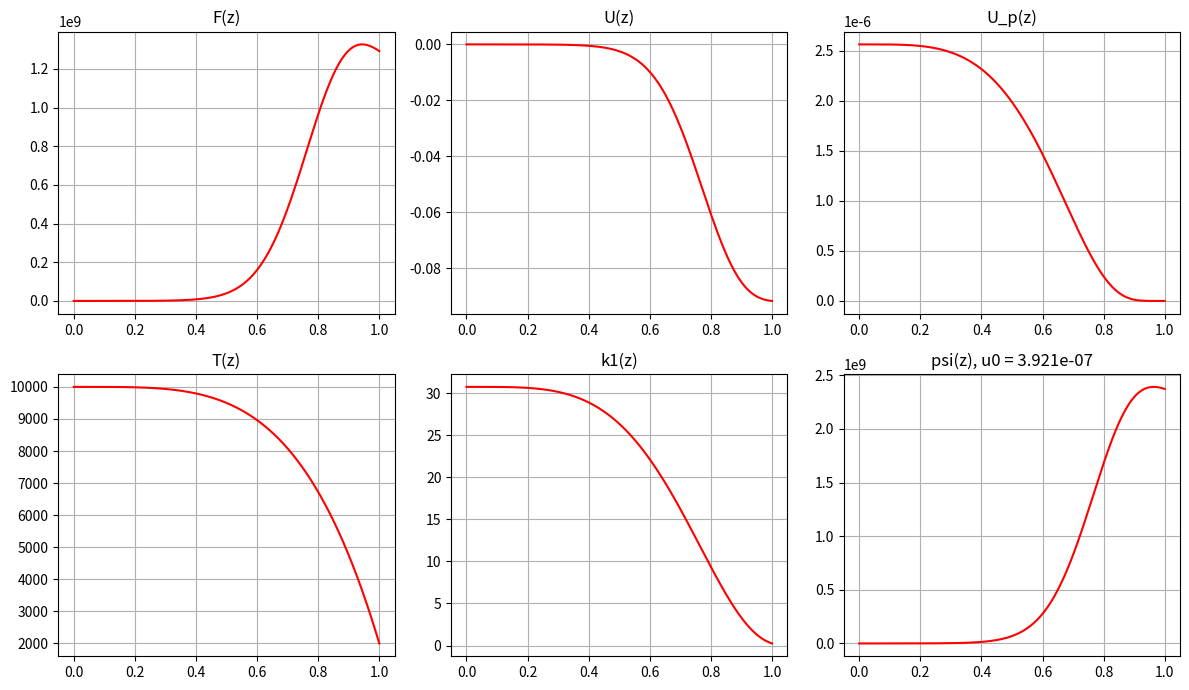
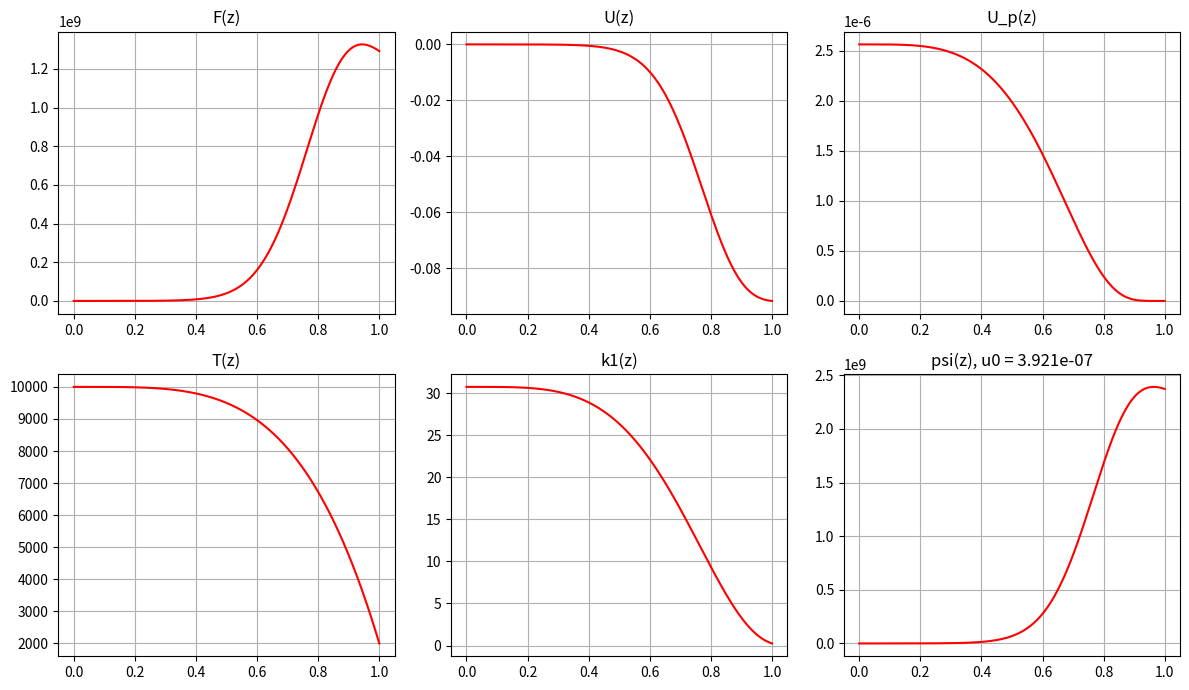

These charts were generated, in order, by the following Python code:
import numpy as np
import matplotlib.pyplot as plt

T_TABLE = np.array([2000, 3000, 4000,
                    5000, 6000, 7000,
                    8000, 9000, 10000])

K_TABLE_1 = np.array([8.200E-03, 2.768E-02, 6.560E-02, 1.281E-01,
                    2.214E-01, 3.516E-01, 5.248E-01, 7.472E-01,
                    1.025E+00]) * 30

K_TABLE_2 = np.array([1.600e+00, 5.400e+00, 1.280e+01,
                      2.500e+01, 4.320e+01, 6.860e+01,
                      1.024e+02, 1.458e+02, 2.000e+02])

DI_EPS = 1e-4
R = 0.35
T_W = 2000
T_0 = 10000
P = 4
C = 3e+10
min_z = 0
max_z = 1
n = 1000
z, h = np.linspace(min_z, max_z, n, retstep=True)


def T(z):
    return (T_W - T_0) * np.power(z, P) + T_0


def u_p(z):
    return 3.084 * 1e-4 / (np.exp(4.799 * 1e+4 / T(z)) - 1)


def k1(T):
    xi = np.log(T_TABLE)
    eta = np.log(K_TABLE_1)
    return np.exp(np.interp(np.log(T), xi, eta))


def k2(T):
    xi = np.log(T_TABLE)
    eta = np.log(K_TABLE_2)
    return np.exp(np.interp(np.log(T), xi, eta))


def runge_kutta(cur_h, z_n, y_n, u_n, f, phi):
    k1 = f(z_n, y_n, u_n)
    q1 = phi(z_n, y_n, u_n)
    k2 = f(z_n + cur_h / 2, y_n + cur_h * k1 / 2, u_n + cur_h * q1 / 2)
    q2 = phi(z_n + cur_h / 2, y_n + cur_h * k1 / 2, u_n + cur_h * q1 / 2)
    k3 = f(z_n + cur_h / 2, y_n + cur_h * k2 / 2, u_n + cur_h * q2 / 2)
    q3 = phi(z_n + cur_h / 2, y_n + cur_h * k2 / 2, u_n + cur_h * q2 / 2)
    k4 = f(z_n + cur_h, y_n + cur_h * k3, u_n + cur_h * q3)
    q4 = phi(z_n + cur_h, y_n + cur_h * k3, u_n + cur_h * q3)

    y = y_n + cur_h / 6 * (k1 + 2 * k2 + 2 * k3 + k4)
    u = u_n + cur_h / 6 * (q1 + 2 * q2 + 2 * q3 + q4)

    return y, u


def get_solution(k, u0, f0, up0):
    """z in [0; 1]"""

    # U'
    def phi(z, y, t):
        return -3.0 * R * k(T(z)) * y / C

    # F'
    def f(z, y, t):
        if abs(z) < 1e-4:
            return R * C * k(T(z)) * (u_p(z) - t) / 2

        return R * C * k(T(z)) * (u_p(z) - t) - y / z

    y = np.zeros(len(z))  # -> f
    u = np.zeros(len(z))  # -> u
    y[0] = f0
    u[0] = u0
    cur_h = h

    for i in range(1, len(z)):
        z_n = z[i - 1]
        y_n = y[i - 1]
        u_n = u[i - 1]
        k1 = f(z_n, y_n, u_n)
        q1 = phi(z_n, y_n, u_n)
        k2 = f(z_n + cur_h / 2, y_n + cur_h * k1 / 2, u_n + cur_h * q1 / 2)
        q2 = phi(z_n + cur_h / 2, y_n + cur_h * k1 / 2, u_n + cur_h * q1 / 2)
        k3 = f(z_n + cur_h / 2, y_n + cur_h * k2 / 2, u_n + cur_h * q2 / 2)
        q3 = phi(z_n + cur_h / 2, y_n + cur_h * k2 / 2, u_n + cur_h * q2 / 2)
        k4 = f(z_n + cur_h, y_n + cur_h * k3, u_n + cur_h * q3)
        q4 = phi(z_n + cur_h, y_n + cur_h * k3, u_n + cur_h * q3)

        y[i] = y_n + cur_h / 6 * (k1 + 2 * k2 + 2 * k3 + k4)
        u[i] = u_n + cur_h / 6 * (q1 + 2 * q2 + 2 * q3 + q4)

    return z, y, u


def solve(k, u0, f0):
    up0 = u_p(0)
    # t0 = u0 / up0
    # f, t = get_solution(k, t0, f0, up0)
    # u = t * up0
    z, f, u = get_solution(k, u0, f0, up0)
    return z, f, u


def psi(f, u):
    return f - 0.393 * C * u


def psi_end(u0, k):
    _, f, u = solve(k, u0, 0)
    return psi(f[-1], u[-1])


def get_u0(k):
    start = 0.1 * u_p(0)
    stop = 1 * u_p(0)
    cur = 0

    while abs((stop - start) / stop) > DI_EPS:
        cur = (start + stop) / 2

        if psi_end(start, k) * psi_end(cur, k) < 0:
            stop = cur
        else:
            start = cur

    return cur, start, stop


def get_solution_2(k, u0, f0, up0):
    """z in [0; 1]"""
    # U'
    def phi(z, y, t):
        return -3.0 * R * k(T(z)) * y / C

    # F'
    def f(z, y, t):
        if abs(z) < 1e-4:
            return R * C * k(T(z)) * (u_p(z) - t) / 2

        return R * C * k(T(z)) * (u_p(z) - t) - y / z

    cur_h = h
    cur_z = min_z
    z_n = max_z
    cur_y = f0
    cur_u = u0
    z = []
    y = []
    u = []
    z.append(cur_z)
    y.append(cur_y)
    u.append(cur_u)

    while abs(cur_z - z_n) > 1e-6:
        y_h, u_h = runge_kutta(cur_h, cur_z, cur_y, cur_u, f, phi)

        new_h = cur_h / 2
        y_2h_1, u_2h_1 = runge_kutta(new_h, cur_z, cur_y, cur_u, f, phi)
        y_2h, u_2h = runge_kutta(new_h, cur_z + new_h, y_2h_1, u_2h_1, f, phi)

        eps_y = (y_2h - y_h) / y_2h
        eps_u = (u_2h - u_h) / u_2h

        new_y = y_h
        new_u = u_h
        print(f"EPS_Y: {eps_y:.5e} EPS_U: {eps_u:.5e}")

        while abs(eps_y) > 1e-4 or abs(eps_u) > 1e-4:
            new_h = cur_h / 2
            tmp_z = cur_z + new_h
            tmp_z_end = cur_z + cur_h
            tmp_y_res = y_h
            tmp_u_res = u_h
            print(f"NEW_H: {new_h:.3e}")

            while abs(tmp_z - (new_h + tmp_z_end)) > 1e-6:
                tmp_y_res, tmp_u_res = runge_kutta(new_h, tmp_z, tmp_y_res, tmp_u_res, f, phi)
                tmp_z += new_h

            eps_y = (tmp_y_res - y_h) / y_2h
            eps_u = (tmp_u_res - u_h) / u_2h
            print(f"EPS_Y: {eps_y:.5e} EPS_U: {eps_u:.5e}")
            # print(eps_y, "---", eps_u)

            cur_h = new_h
            new_y = tmp_y_res
            new_u = tmp_u_res

        cur_y = new_y
        cur_u = new_u
        # print(f"CUR_Y: {cur_y:.5e} CUR_U: {cur_u:.5e}")
        y.append(new_y)
        u.append(new_u)
        cur_z += cur_h
        z.append(cur_z)

    # print("CUR_H: ", cur_h)

    return z, y, u


# def get_adams():



def solve_2(k, u0, f0):
    up0 = u_p(0)
    z, f, u = get_solution_2(k, u0, f0, up0)
    return z, f, u


def run(n_k):
    def graph(cur_z):
        T_z = np.array(list(map(T, z)))
        k = np.array(list(map(k_t, T_z)))

        fig, axs = plt.subplots(2, 3)
        for i in range(2):
            for j in range(3):
                axs[i][j].grid()

        axs[0][0].plot(cur_z, f, color="red")  # , label="F(z)")
        axs[0][0].set_title("F(z)")
        axs[0][1].plot(cur_z, u, color="red")  # , label="U(z)")
        axs[0][1].set_title("U(z)")
        axs[0][2].plot(cur_z, u_p(z), color="red")  # , label="U_p(z)")
        axs[0][2].set_title("U_p(z)")
        axs[1][0].plot(z, T(z), color="red")  # , label="T(z)")
        axs[1][0].set_title("T(z)")
        axs[1][1].plot(z, k, color="red")  # , label="k(z)")
        axs[1][1].set_title("k1(z)")

        _p = np.vectorize(psi)(f, u)
        axs[1][2].plot(cur_z, _p, color="red")  # , label="k(z)")
        axs[1][2].set_title(f"psi(z), u0 = {u0:.3e}")

        fig.set_size_inches(12, 7)
        fig.tight_layout()
        plt.show()

    k_t = k1 if n_k == 1 else k2
    # solve_f = solve if n_k == 1 else solve_2

    # if n_k == 1:
    #     u0, u0_min, u0_max = get_u0(k_t)
    #     print(f"u0 interval: [{u0_min:.4e}; {u0_max:.4e}]\nu0 = {u0:.4e}")
    # else:
    u0 = 3.9207e-07

    all_z, f, u = solve(k_t, u0, 0)
    graph(all_z)

    all_z, f, u = solve_2(k_t, u0, 0)
    graph(all_z)


if __name__ == '__main__':
    n_k = 1
    run(n_k)
